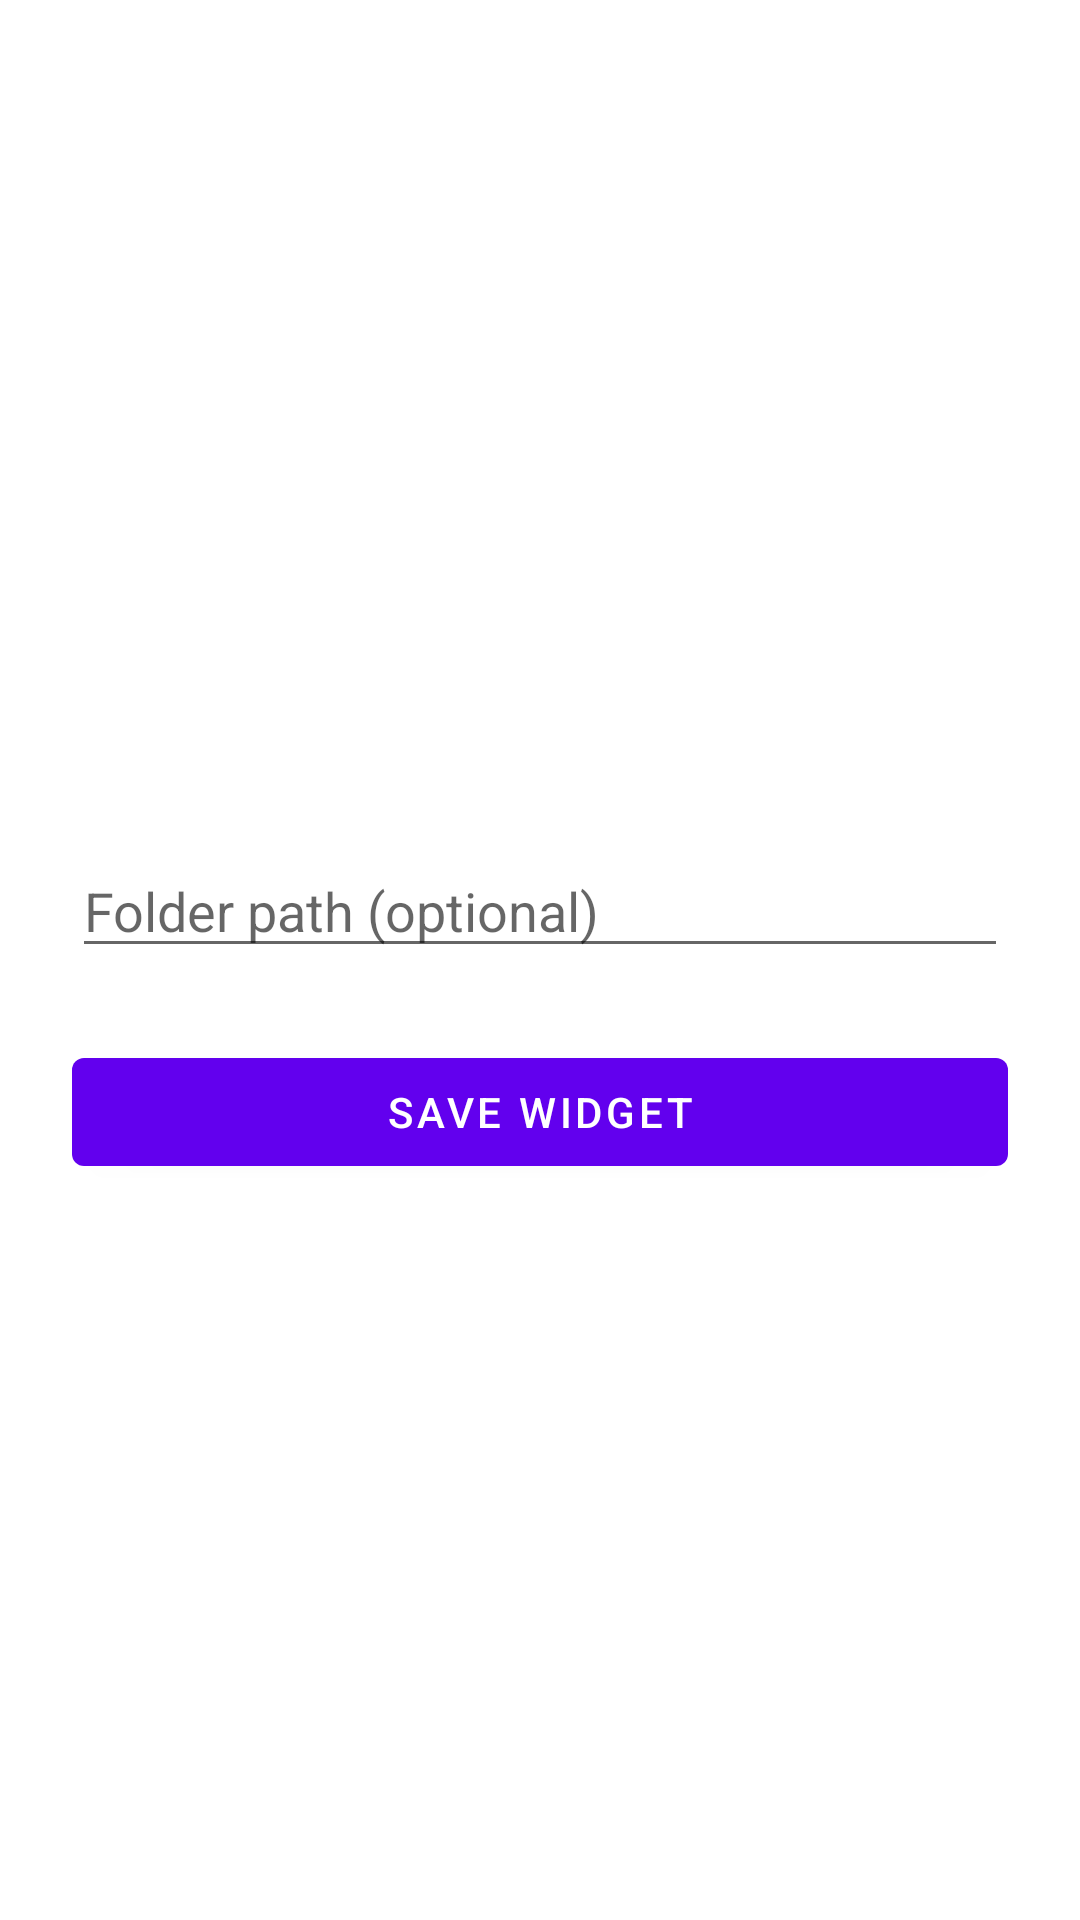

Android layout source for this screen:
<!-- AndroidManifest.xml: application theme Theme.VaultQuickAdd -->
<!-- res/layout/activity_widget_configure.xml -->
<?xml version="1.0" encoding="utf-8"?>
<LinearLayout xmlns:android="http://schemas.android.com/apk/res/android"
    android:layout_width="match_parent"
    android:layout_height="match_parent"
    android:orientation="vertical"
    android:padding="24dp"
    android:gravity="center_vertical">

    <TextView
        android:id="@+id/configHint"
        android:layout_width="match_parent"
        android:layout_height="wrap_content"
        android:textSize="15sp"
        android:layout_marginBottom="16dp" />

    <EditText
        android:id="@+id/folderInput"
        android:layout_width="match_parent"
        android:layout_height="wrap_content"
        android:hint="Folder path (optional)"
        android:inputType="text" />

    <Button
        android:id="@+id/saveConfigButton"
        android:layout_width="match_parent"
        android:layout_height="wrap_content"
        android:layout_marginTop="24dp"
        android:text="Save Widget" />

</LinearLayout>
<!-- resources referenced by this layout -->
<resources>
  <style name="Theme.VaultQuickAdd" parent="Theme.MaterialComponents.DayNight.NoActionBar" />
</resources>
